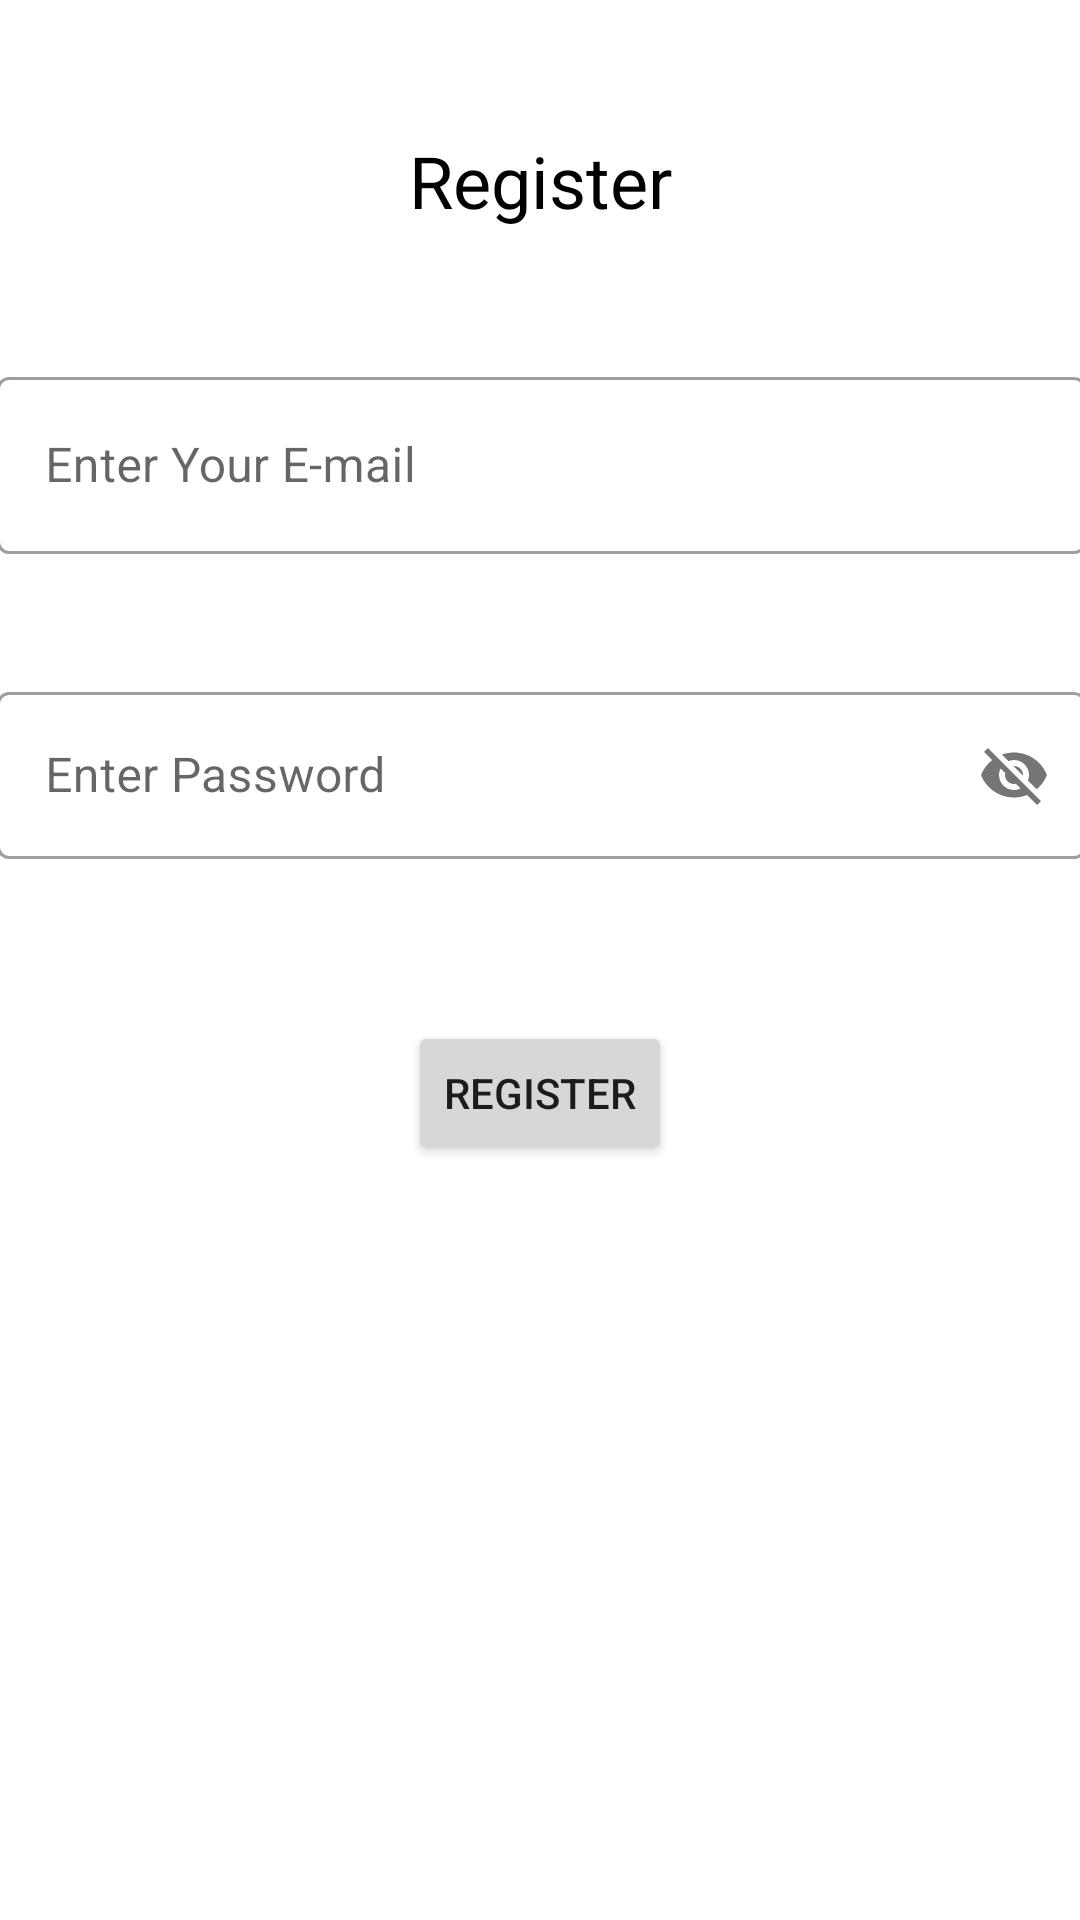

Produce the Android XML layout that renders to this screen, including the resource entries it uses.
<!-- AndroidManifest.xml: application theme Theme.CodeBlack -->
<!-- res/layout/activity_registration_page.xml -->
<?xml version="1.0" encoding="utf-8"?>
<androidx.constraintlayout.widget.ConstraintLayout xmlns:android="http://schemas.android.com/apk/res/android"
    xmlns:app="http://schemas.android.com/apk/res-auto"
    xmlns:tools="http://schemas.android.com/tools"
    android:id="@+id/relativeLayout"
    android:layout_width="match_parent"
    android:layout_height="match_parent"
    tools:context=".RegistrationPage">

    <TextView
        android:id="@+id/textView12"
        android:layout_width="match_parent"
        android:layout_height="wrap_content"
        android:layout_marginTop="44dp"
        android:text="@string/regLabel1"
        android:textAlignment="center"
        android:textColor="@color/black"
        android:textSize="24sp"
        app:layout_constraintEnd_toEndOf="parent"
        app:layout_constraintStart_toStartOf="parent"
        app:layout_constraintTop_toTopOf="parent" />

    <com.google.android.material.textfield.TextInputLayout
        android:id="@+id/textInputLayout2"
        style="@style/Widget.MaterialComponents.TextInputLayout.OutlinedBox"
        android:layout_width="363dp"
        android:layout_height="69dp"
        android:layout_below="@id/textView12"
        android:layout_marginTop="44dp"
        app:boxBackgroundColor="#FFFFFF"
        app:layout_constraintEnd_toEndOf="parent"
        app:layout_constraintStart_toStartOf="parent"
        app:layout_constraintTop_toBottomOf="@+id/textView12">


        <com.google.android.material.textfield.TextInputEditText
            android:id="@+id/emailReg"
            android:layout_width="match_parent"
            android:layout_height="59dp"
            android:hint="@string/regHintEmail"
            android:rotationX="0" />
    </com.google.android.material.textfield.TextInputLayout>


    <com.google.android.material.textfield.TextInputLayout
        android:id="@+id/textInputLayout3"
        style="@style/Widget.MaterialComponents.TextInputLayout.OutlinedBox"
        android:layout_width="363dp"
        android:layout_height="69dp"
        android:layout_below="@id/textInputLayout2"
        android:layout_marginTop="36dp"
        app:boxBackgroundColor="#FFFFFF"
        app:layout_constraintEnd_toEndOf="parent"
        app:layout_constraintStart_toStartOf="parent"
        app:layout_constraintTop_toBottomOf="@+id/textInputLayout2"
        app:passwordToggleEnabled="true">

        <com.google.android.material.textfield.TextInputEditText
            android:id="@+id/passwordReg"
            android:layout_width="match_parent"
            android:layout_height="wrap_content"
            android:hint="@string/regHintPass" />
    </com.google.android.material.textfield.TextInputLayout>

    <Button
        android:id="@+id/registerBtn"
        android:layout_width="wrap_content"
        android:layout_height="wrap_content"
        android:layout_below="@id/textInputLayout3"
        android:layout_marginTop="46dp"
        android:text="@string/regBtn"
        app:layout_constraintEnd_toEndOf="parent"
        app:layout_constraintStart_toStartOf="parent"
        app:layout_constraintTop_toBottomOf="@+id/textInputLayout3" />


</androidx.constraintlayout.widget.ConstraintLayout>
<!-- resources referenced by this layout -->
<resources>
  <color name="black">#FF000000</color>
  <string name="regBtn">REGISTER</string>
  <string name="regHintEmail">Enter Your E-mail</string>
  <string name="regHintPass">Enter Password</string>
  <string name="regLabel1">Register</string>
  <style name="Theme.CodeBlack" parent="Theme.MaterialComponents.DayNight.DarkActionBar">
          
          <item name="colorPrimary">@color/purple_700</item>
          <item name="colorPrimaryVariant">@color/purple_700</item>
          <item name="colorOnPrimary">@color/white</item>
          
          <item name="colorSecondary">@color/teal_200</item>
          <item name="colorSecondaryVariant">@color/teal_700</item>
          <item name="colorOnSecondary">@color/black</item>
          
          <item name="android:statusBarColor" tools:targetApi="l">?attr/colorPrimaryVariant</item>
          
      </style>
  <color name="purple_700">#FF3700B3</color>
  <color name="white">#FFFFFFFF</color>
  <color name="teal_200">#FF03DAC5</color>
  <color name="teal_700">#FF018786</color>
</resources>
